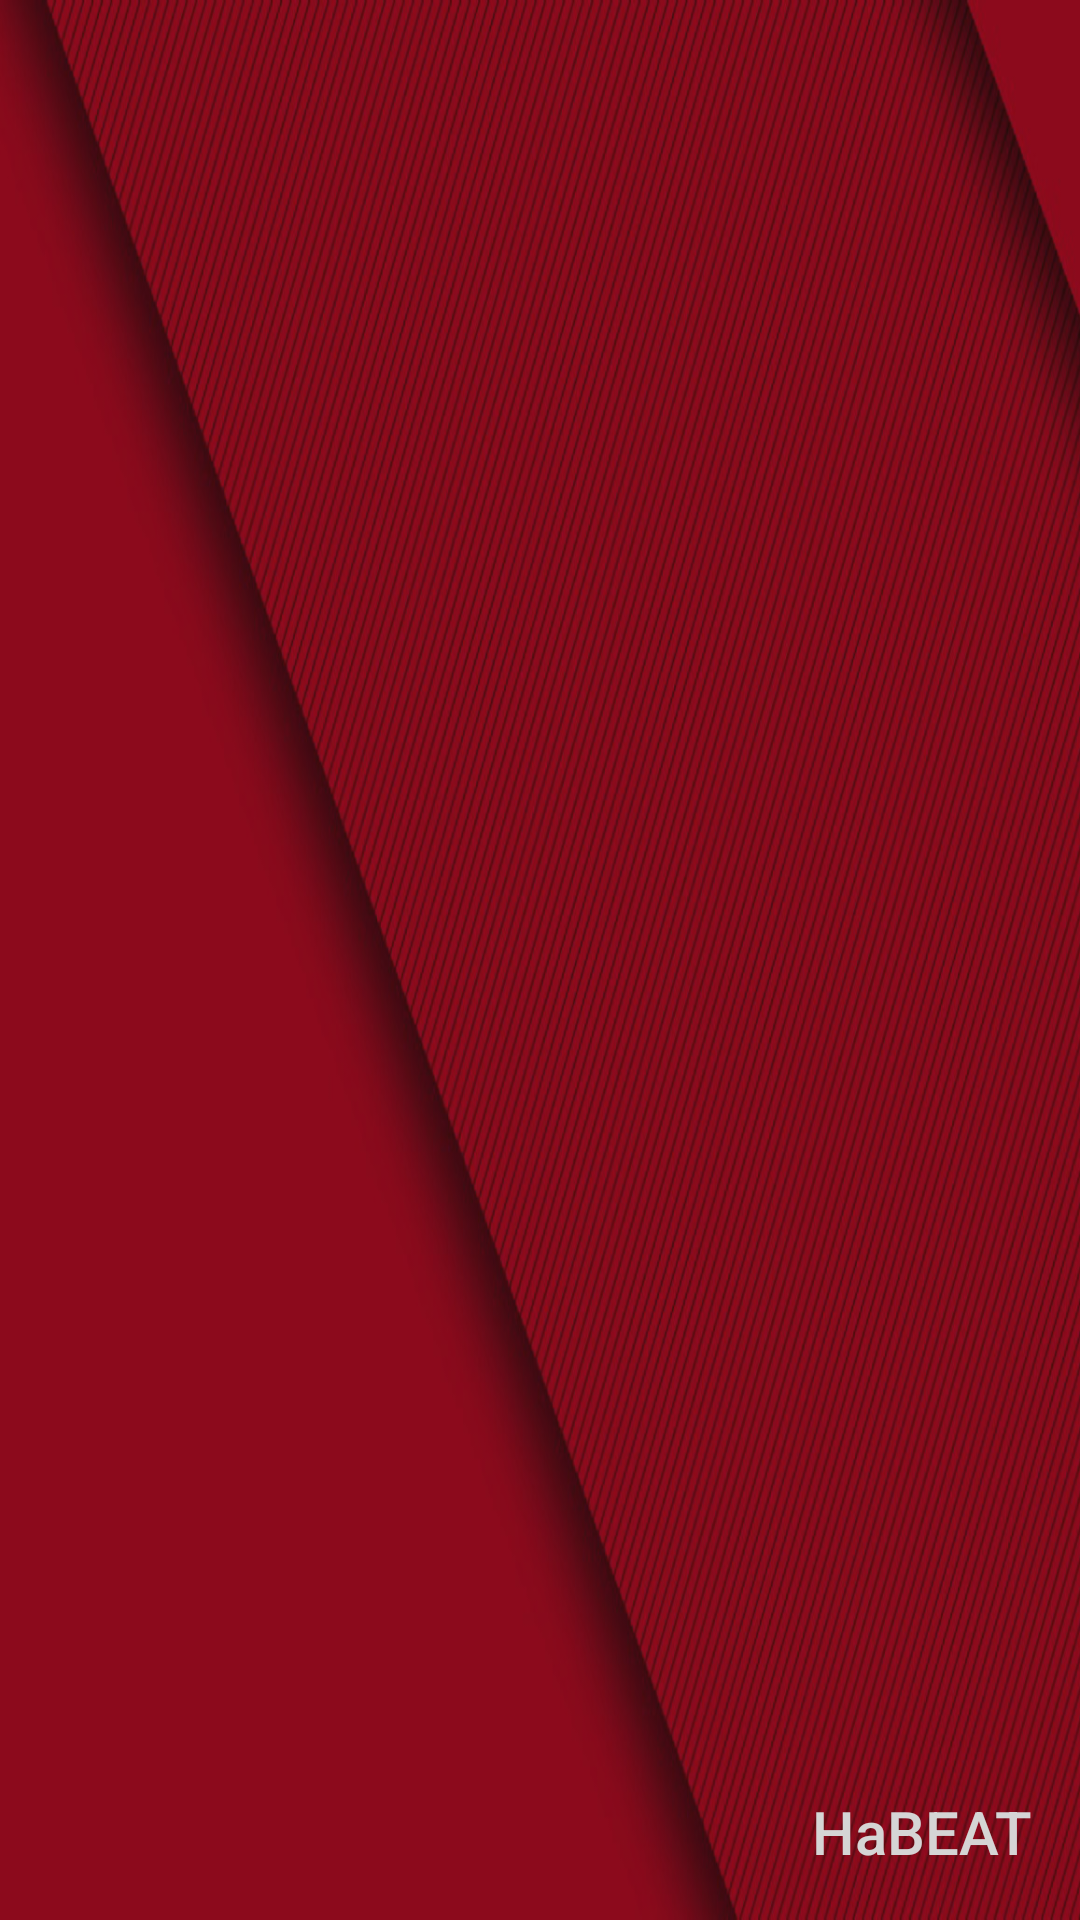

Layout XML and referenced resources for this Android screen:
<!-- AndroidManifest.xml: application theme AppTheme -->
<!-- res/layout/drawer_header.xml -->
<?xml version="1.0" encoding="utf-8"?>
<FrameLayout xmlns:android="http://schemas.android.com/apk/res/android"
    android:layout_width="match_parent"
    android:layout_height="256dp"
    android:background="@drawable/drawer_image"
    android:alpha="0.8"
    android:orientation="vertical">

    <TextView
        android:layout_width="match_parent"
        android:layout_height="wrap_content"
        android:layout_gravity="bottom"
        android:padding="16dp"
        android:gravity="right"
        style="@style/TextAppearance.AppCompat.Title"
        android:text="HaBEAT" />
</FrameLayout>
<!-- resources referenced by this layout -->
<resources>
  <!-- drawable drawer_image: png bitmap (drawable, 897125 bytes) -->
  <style name="AppTheme" parent="AppTheme.Base">
          
      </style>
  <style name="AppTheme.Base" parent="Theme.AppCompat.Light">
          <item name="windowActionBar">false</item>
          <item name="windowNoTitle">true</item>
          
          
          
  
      </style>
</resources>
